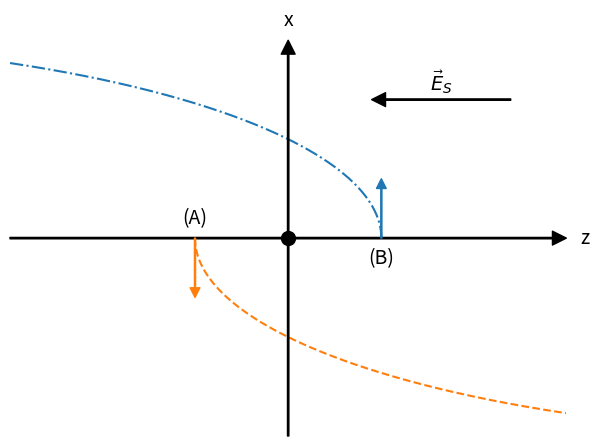

Reproduce this figure in Python. (Note: this script raises an exception after producing the figure.)
# -*- coding: utf-8 -*-
"""
Created on Fri Jun 29 22:09:21 2018

[redacted]
"""

# Uphill and Downhill orbit starts for +y angular momentum
# For Static Field Recombination paper.

import os
import numpy as np
import matplotlib.pyplot as plt


def ellipse(a, b):
    """Define the points on the ellipse."""
    c = np.sqrt(a**2 - b**2)
    x = np.arange(-a, a, 2*a/1e6)
    y = b/a*np.sqrt(a**2 - np.power(x, 2))
    return x, y, c


def udo_plot():
    """Plot an uphill and downhill orbit, with static field direction."""
    # get ellipse
    a = 10
    b = 5
    x, y, c = ellipse(a, b)
    # plotting
    fig, ax = plt.subplots()
    ax.axis('off')
    xlims = (-a*0.4, a*0.4)
    ylims = (-b, b)
    ax.set_xlim(xlims)
    ax.set_ylim(ylims)
    # axis arrows
    arrowprops = {'width': 1, 'headwidth': 10, 'headlength': 10, 'color': 'k'}
    ax.annotate("", xy=(0, ylims[1]), xytext=(0, ylims[0]),
                arrowprops=arrowprops)
    ax.annotate("", xy=(xlims[1], 0), xytext=(xlims[0], 0),
                arrowprops=arrowprops)
    ax.text(xlims[1]*1.05, 0, "z", fontsize=14,
            horizontalalignment='left', verticalalignment='center')
    ax.text(0, ylims[1]*1.05, "x", fontsize=14,
            horizontalalignment='center', verticalalignment='bottom')
    # ellipses
    xd = x - c
    ax.plot(xd, y, '-.', c='C0')
    xu = x + c
    plt.plot(xu, -y, '--', c='C1')
    # starting arrows
    arrowprops = {'width': 0.8, 'headwidth': 7, 'headlength': 7, 'color': 'C0'}
    ax.annotate("", xy=(a - c, ylims[1]*0.3), xytext=(a - c, 0),
                arrowprops=arrowprops)
    ax.text(a - c, -ylims[1]*0.1, "(B)", fontsize=14,
            horizontalalignment='center', verticalalignment='center')
    arrowprops['color'] = 'C1'
    ax.annotate("", xy=(c-a, -ylims[1]*0.3), xytext=(c-a, 0),
                arrowprops=arrowprops)
    ax.text(c - a, ylims[1]*0.1, "(A)", fontsize=14,
            horizontalalignment='center', verticalalignment='center')
    # field arrow
    arrowprops = {'width': 1, 'headwidth': 10, 'headlength': 10, 'color': 'k'}
    ax.annotate("", xy=(xlims[1]*0.3, ylims[1]*0.7),
                xytext=(xlims[1]*0.8, ylims[1]*0.7),
                arrowprops=arrowprops)
    ax.text(xlims[1]*0.55, ylims[1]*0.72, r"$\vec{E}_S$", fontsize=14,
            horizontalalignment='center', verticalalignment='bottom')
    # core
    ax.plot(0, 0, '.', markersize=20, c='k')
    # finalize
    fig.tight_layout(rect=[0, 0, 0.95, 0.95])
    fig.savefig("UDO.pdf")
    fig.savefig(os.path.join("..", "UDO.pdf"))
    return


# main script
udo_plot()
